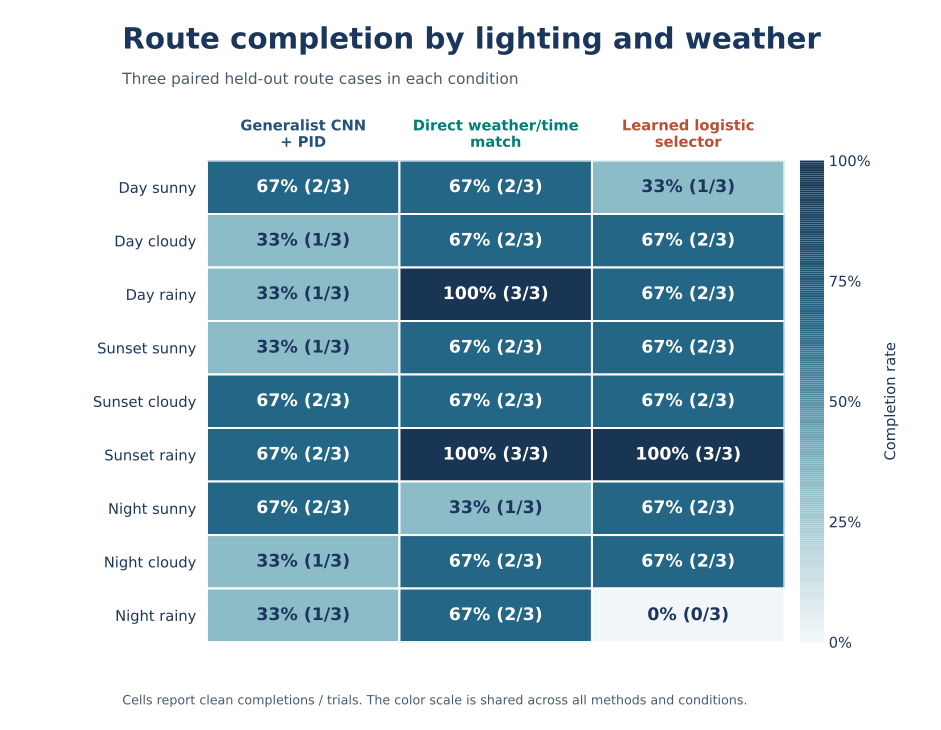

Values plotted in this chart, from the file beside it:
group, method_id, method, metric, count, total, percent, status
day_sunny, generalist, Generalist CNN + PID, completion, 2, 3, 66.67, Observed
day_sunny, weather_matched, Direct weather/time match, completion, 2, 3, 66.67, Observed
day_sunny, selector, Learned logistic selector, completion, 1, 3, 33.33, Observed
day_cloudy, generalist, Generalist CNN + PID, completion, 1, 3, 33.33, Observed
day_cloudy, weather_matched, Direct weather/time match, completion, 2, 3, 66.67, Observed
day_cloudy, selector, Learned logistic selector, completion, 2, 3, 66.67, Observed
day_rainy, generalist, Generalist CNN + PID, completion, 1, 3, 33.33, Observed
day_rainy, weather_matched, Direct weather/time match, completion, 3, 3, 100.0, Observed
day_rainy, selector, Learned logistic selector, completion, 2, 3, 66.67, Observed
sunset_sunny, generalist, Generalist CNN + PID, completion, 1, 3, 33.33, Observed
sunset_sunny, weather_matched, Direct weather/time match, completion, 2, 3, 66.67, Observed
sunset_sunny, selector, Learned logistic selector, completion, 2, 3, 66.67, Observed
sunset_cloudy, generalist, Generalist CNN + PID, completion, 2, 3, 66.67, Observed
sunset_cloudy, weather_matched, Direct weather/time match, completion, 2, 3, 66.67, Observed
sunset_cloudy, selector, Learned logistic selector, completion, 2, 3, 66.67, Observed
sunset_rainy, generalist, Generalist CNN + PID, completion, 2, 3, 66.67, Observed
sunset_rainy, weather_matched, Direct weather/time match, completion, 3, 3, 100.0, Observed
sunset_rainy, selector, Learned logistic selector, completion, 3, 3, 100.0, Observed
night_sunny, generalist, Generalist CNN + PID, completion, 2, 3, 66.67, Observed
night_sunny, weather_matched, Direct weather/time match, completion, 1, 3, 33.33, Observed
night_sunny, selector, Learned logistic selector, completion, 2, 3, 66.67, Observed
night_cloudy, generalist, Generalist CNN + PID, completion, 1, 3, 33.33, Observed
night_cloudy, weather_matched, Direct weather/time match, completion, 2, 3, 66.67, Observed
night_cloudy, selector, Learned logistic selector, completion, 2, 3, 66.67, Observed
night_rainy, generalist, Generalist CNN + PID, completion, 1, 3, 33.33, Observed
night_rainy, weather_matched, Direct weather/time match, completion, 2, 3, 66.67, Observed
night_rainy, selector, Learned logistic selector, completion, 0, 3, 0.0, Observed
